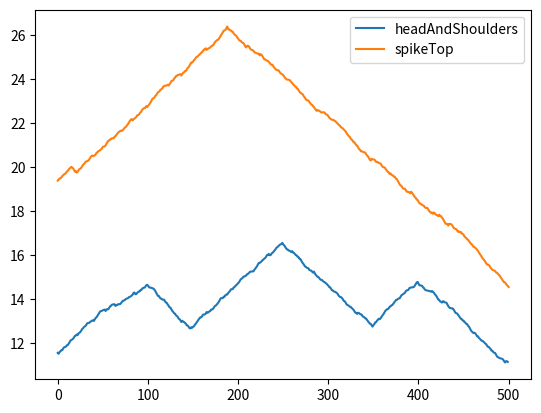

Generate this figure with matplotlib:
from random import uniform, randint
import matplotlib.pyplot as plt

def createSpikeTop(n):
    assert n > 20
    maxChange = 40/n
    spikeTop = []
    spikePoint = randint(n//4, 3*n//4)
    startPoint = uniform(10,20)
    startPoint = increase(spikeTop, spikePoint, startPoint, maxChange)
    spikeTop.append(startPoint*1.003)
    decrease(spikeTop, n-spikePoint, startPoint, maxChange)
    return spikeTop

def createHeadAndShoulders(n):
    assert n > 20
    maxChange = 40/n
    headAndShoulders = []
    startPoint = uniform(10,20)
    s1 = n//5
    b1 = n//10
    h = n//5
    b2 = n//5
    s2 = n//10
    rest = n - (s1+s2+b1+b2+h)
    startPoint = increase(headAndShoulders, s1, startPoint, maxChange)
    startPoint = decrease(headAndShoulders, b1, startPoint, maxChange)
    startPoint = increase(headAndShoulders, h, startPoint, maxChange)
    startPoint = decrease(headAndShoulders, b2, startPoint, maxChange)
    startPoint = increase(headAndShoulders, s2, startPoint, maxChange)
    startPoint = decrease(headAndShoulders, rest, startPoint, maxChange)
    return headAndShoulders

def increase(arr, n, startPoint, maxChange):
    for i in range(n):
        num = randint(1,100)
        incDec = uniform(0,maxChange)
        if num <= 95:
            startPoint += incDec
        else:
            startPoint -= incDec
        arr.append(startPoint)
    return startPoint

def decrease(arr, n, startPoint, maxChange):
    for i in range(n):
        num = randint(1,100)
        incDec = uniform(0,maxChange)
        if num <= 95:
            startPoint -= incDec
        else:
            startPoint += incDec
        arr.append(startPoint)
    return startPoint
if __name__=='__main__':
    has = createHeadAndShoulders(500)
    st = createSpikeTop(500)
    plt.plot(has, label='headAndShoulders')
    plt.plot(st, label='spikeTop')
    plt.legend()
    plt.show()
